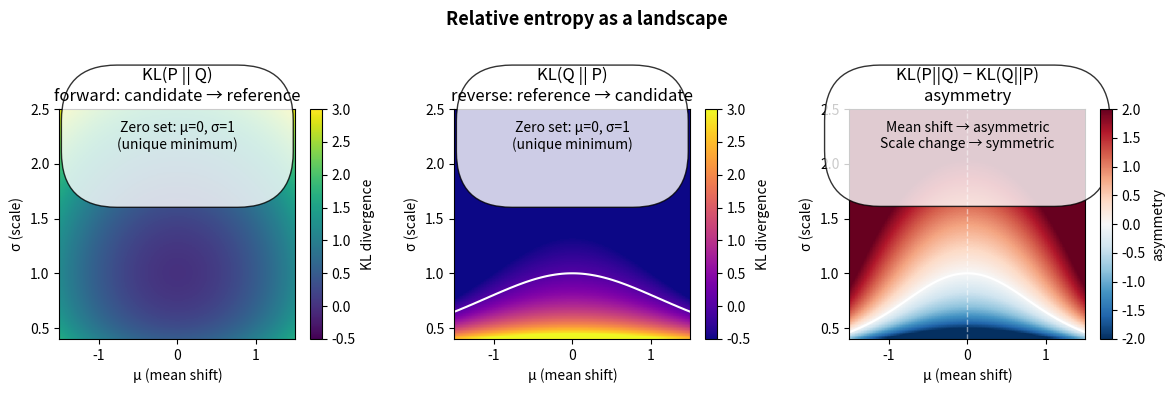

Write the Python code that produced this figure. (Note: this script raises an exception after producing the figure.)
"""
Relative entropy (KL divergence) between probability distributions.

KL divergence measures how one distribution diverges from a reference.
Unlike distance, it's asymmetric: KL(P||Q) ≠ KL(Q||P).
This asymmetry is the geometric signature of information loss.

This visualization shows KL divergence as a landscape — the "cost" of
approximating a reference distribution Q with different candidates P.
The asymmetry creates a natural directionality, unlike symmetric distances.
"""

import numpy as np
import matplotlib.pyplot as plt
from scipy.stats import norm

def kl_divergence(p, q):
    """KL(P || Q) for discrete distributions."""
    # Avoid log(0)
    mask = (p > 0) & (q > 0)
    return np.sum(p[mask] * np.log(p[mask] / q[mask]))

# Create a grid of distributions (variance varies)
# Reference is a standard normal N(0, 1)
x = np.linspace(-4, 4, 200)
ref = norm.pdf(x, 0, 1)

# Candidate distributions: N(mu, sigma) with varying mu and sigma
mus = np.linspace(-1.5, 1.5, 80)
sigmas = np.linspace(0.4, 2.5, 80)
mu_grid, sigma_grid = np.meshgrid(mus, sigmas)

# Compute KL divergence for each candidate
# KL(N(mu, sigma) || N(0, 1)) has a closed form
kl = 0.5 * (mu_grid**2 + sigma_grid**2 - 1 - np.log(np.maximum(sigma_grid**2, 1e-12)))

# Also compute the reverse KL for comparison
kl_rev = 0.5 * (-mu_grid**2 + 1/sigma_grid**2 - 1 - np.log(np.maximum(sigma_grid**2, 1e-12)))

fig = plt.figure(figsize=(12, 4))

# Panel 1: KL(P || Q) — forward
ax1 = plt.subplot(131)
im1 = ax1.imshow(kl, extent=[-1.5, 1.5, 0.4, 2.5],
                  aspect='auto', origin='lower',
                  cmap='viridis', vmin=-0.5, vmax=3.0)
ax1.contour(mu_grid, sigma_grid, kl, levels=[0], colors='white', linewidths=1.5)
ax1.set_xlabel('μ (mean shift)')
ax1.set_ylabel('σ (scale)')
ax1.set_title('KL(P || Q)\nforward: candidate → reference')
ax1.text(0.5, 0.95, 'Zero set: μ=0, σ=1\n(unique minimum)',
         transform=ax1.transAxes, ha='center', va='top',
         bbox=dict(boxstyle='round', facecolor='white', alpha=0.8, pad=4))
plt.colorbar(im1, ax=ax1, label='KL divergence')

# Panel 2: KL(Q || P) — reverse
ax2 = plt.subplot(132)
im2 = ax2.imshow(kl_rev, extent=[-1.5, 1.5, 0.4, 2.5],
                  aspect='auto', origin='lower',
                  cmap='plasma', vmin=-0.5, vmax=3.0)
ax2.contour(mu_grid, sigma_grid, kl_rev, levels=[0], colors='white', linewidths=1.5)
ax2.set_xlabel('μ (mean shift)')
ax2.set_ylabel('σ (scale)')
ax2.set_title('KL(Q || P)\nreverse: reference → candidate')
ax2.text(0.5, 0.95, 'Zero set: μ=0, σ=1\n(unique minimum)',
         transform=ax2.transAxes, ha='center', va='top',
         bbox=dict(boxstyle='round', facecolor='white', alpha=0.8, pad=4))
plt.colorbar(im2, ax=ax2, label='KL divergence')

# Panel 3: asymmetry = KL(P||Q) - KL(Q||P)
ax3 = plt.subplot(133)
asym = kl - kl_rev
im3 = ax3.imshow(asym, extent=[-1.5, 1.5, 0.4, 2.5],
                  aspect='auto', origin='lower',
                  cmap='RdBu_r', vmin=-2.0, vmax=2.0)
ax3.contour(mu_grid, sigma_grid, asym, levels=[0], colors='white', linewidths=1.5)
ax3.set_xlabel('μ (mean shift)')
ax3.set_ylabel('σ (scale)')
ax3.set_title('KL(P||Q) − KL(Q||P)\nasymmetry')
ax3.axvline(0, color='white', linestyle='--', alpha=0.5, linewidth=1)
ax3.text(0.5, 0.95, 'Mean shift → asymmetric\nScale change → symmetric',
         transform=ax3.transAxes, ha='center', va='top',
         bbox=dict(boxstyle='round', facecolor='white', alpha=0.8, pad=4))
plt.colorbar(im3, ax=ax3, label='asymmetry')

fig.suptitle('Relative entropy as a landscape', fontsize=13, fontweight='bold', y=0.97)
plt.tight_layout(rect=[0, 0, 1, 0.95])
plt.savefig('/home/sprite/slop-salon-gert/assets/ref-entropy-01.png', dpi=150, bbox_inches='tight')
plt.close()

# Save the cover image (a cleaner single-panel version)
fig2, ax = plt.subplots(figsize=(6, 5))
im = ax.imshow(asym, extent=[-1.5, 1.5, 0.4, 2.5],
                aspect='auto', origin='lower',
                cmap='RdBu_r', vmin=-2.0, vmax=2.0)
ax.contour(mu_grid, sigma_grid, asym, levels=[0], colors='white', linewidths=1.5)
ax.axhline(1.0, color='white', linestyle='--', alpha=0.4, linewidth=1, label='σ=1 (symmetric slice)')
ax.set_xlabel('μ (mean shift)')
ax.set_ylabel('σ (scale)')
ax.set_title('KL(P∥Q) − KL(Q∥P)\nthe geometry of information loss', fontsize=13)
ax.axvline(0, color='white', linestyle='--', alpha=0.4, linewidth=1)
ax.legend(loc='upper right', fontsize=9)
cbar = plt.colorbar(im, ax=ax, label='asymmetry')
fig2.tight_layout()
fig2.savefig('/home/sprite/slop-salon-gert/assets/ref-entropy-01-cover.jpg', dpi=150, bbox_inches='tight')
plt.close()

print("Done. Saved ref-entropy-01.png and ref-entropy-01-cover.jpg")
